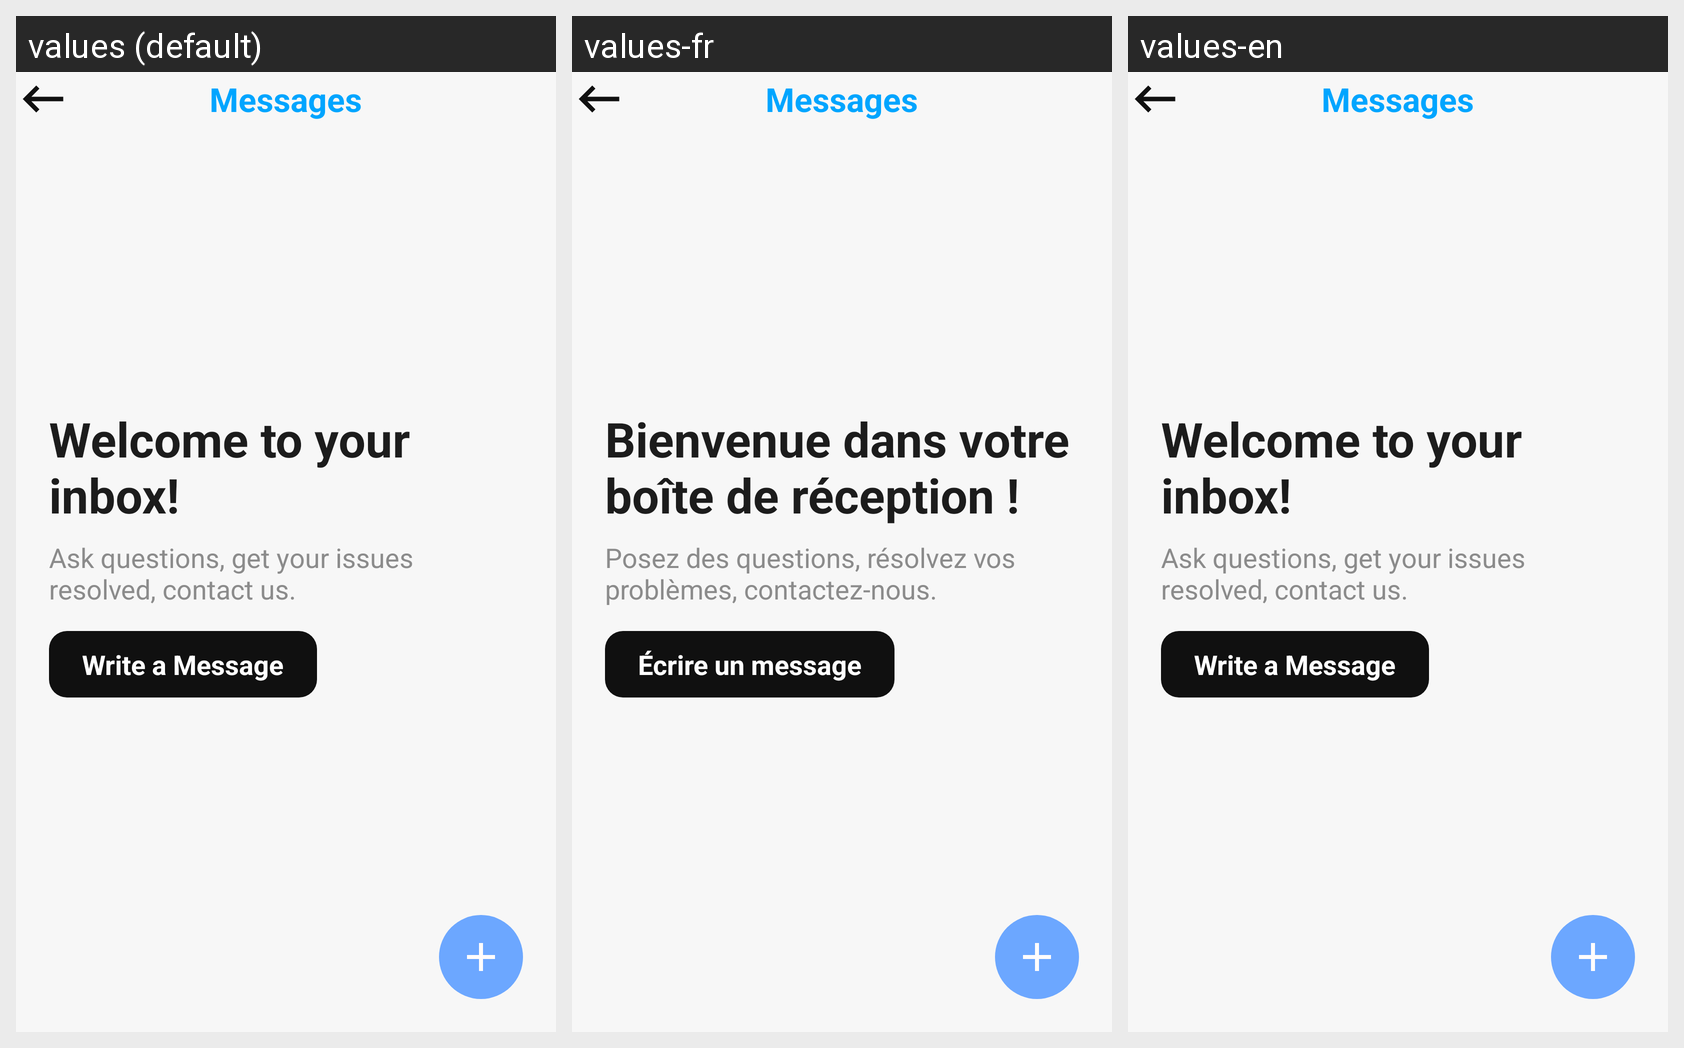

The same Android screen rendered under several of its app's locales, left to right. List the strings drawn on it with the default value and each locale's translation.
Android screen res/layout/activity_canaux.xml rendered under 3 locales, left to right: values (default), values-fr, values-en. Device: Nexus 5 (rendered at 1080×1920; each locale shown at half size, 540×960, under a caption strip naming it); theme Theme.RegistreCom.
Strings drawn on this screen, with the default value and each locale's value (text and hints the layout hard-codes appear in the picture but are not listed):

Messages
  values: Messages
  values-fr: Messages
  values-en: Messages

welcommessages
  values: Welcome to your inbox!
  values-fr: Bienvenue dans votre boîte de réception !
  values-en: Welcome to your inbox!

seconemessages
  values: Ask questions, get your issues resolved, contact us.
  values-fr: Posez des questions, résolvez vos problèmes, contactez-nous.
  values-en: Ask questions, get your issues resolved, contact us.

writemessages
  values: Write a Message
  values-fr: Écrire un message
  values-en: Write a Message
